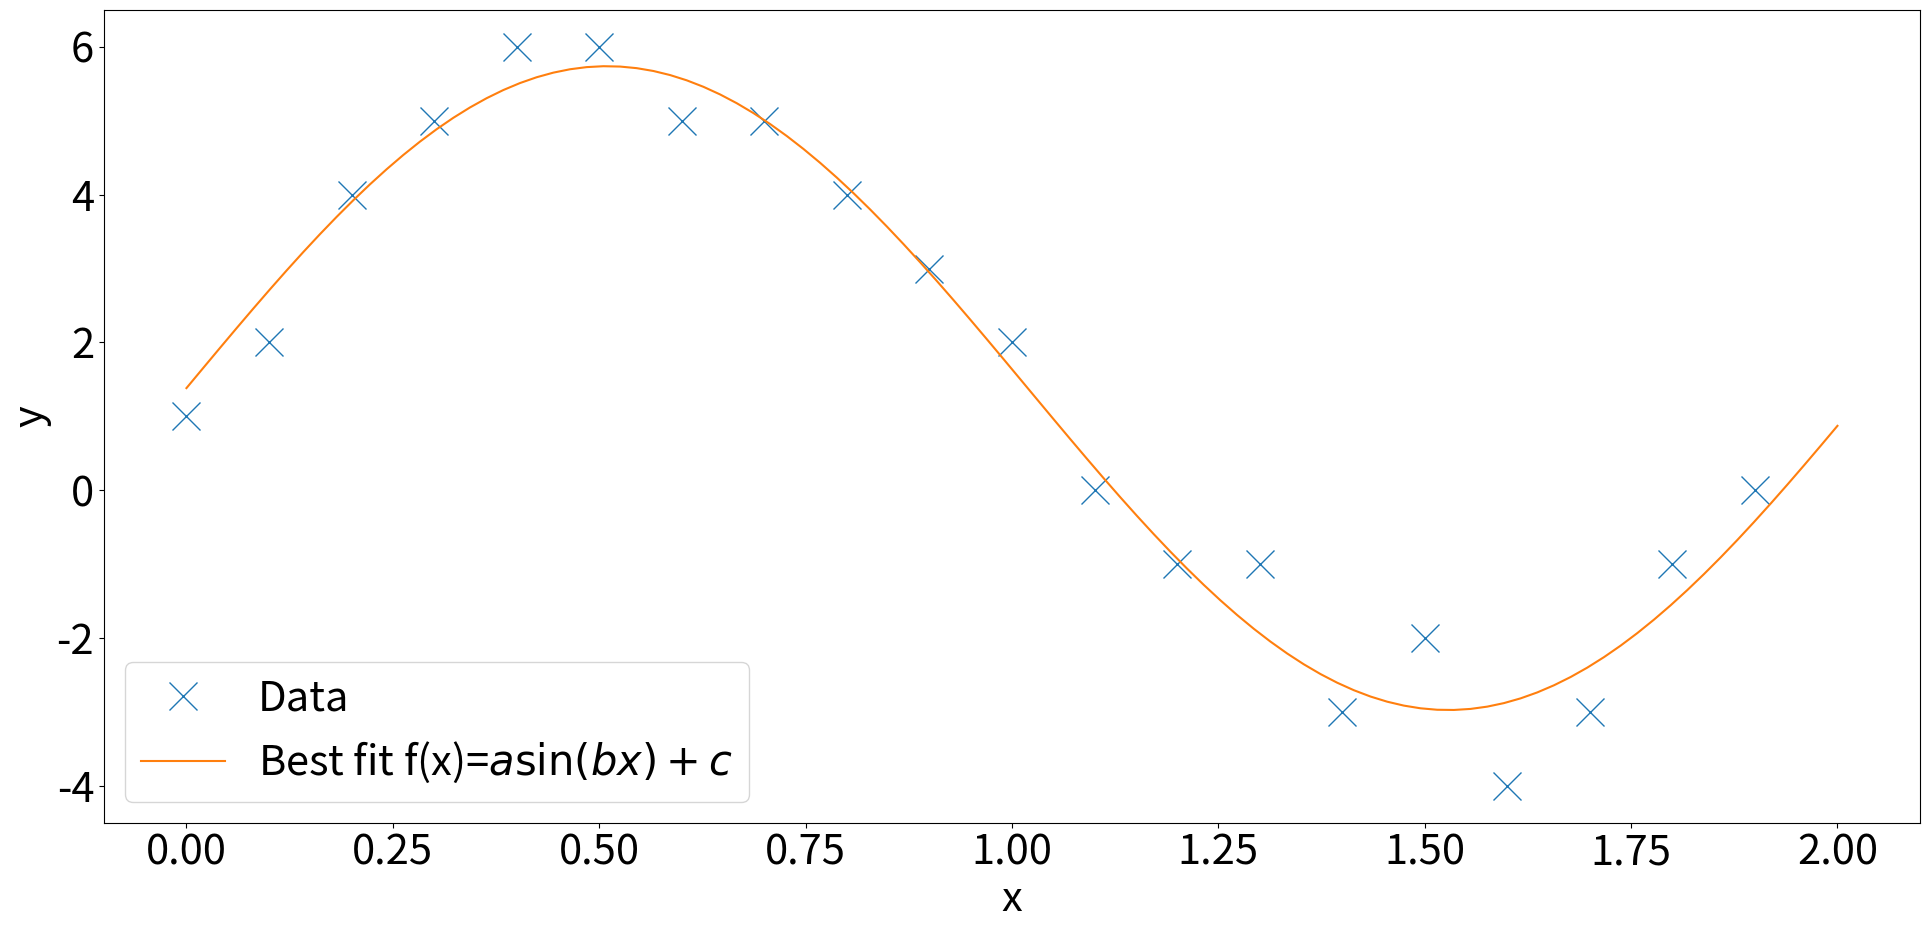

Write the Python code that produced this figure. (Note: this script raises an exception after producing the figure.)
#!/usr/bin/env python3
# -*- coding: utf-8 -*-
"""
Created on Sun Oct 25 13:52:57 2020

[redacted]
"""
import numpy as np
import scipy.optimize as opt
import matplotlib.pyplot as plt

# New figure (increase figure size)
fig = plt.figure(figsize=(20,10))

# Bigger font
plt.rcParams.update({'font.size': 30})

# The data
x = np.arange(0,2,0.1)
y = np.array([1,2,4,5,6,6,5,5,4,3,2,0,-1,-1,-3,-2,-4,-3,-1,0])

# Plot the data
plt.plot(x,y,'x', markersize=20)

# function to define the fit parameters
def func(x, a, b, c): 
    return a * np.sin(b*x) + c

# Print the best fit parameters
param, param_cov = opt.curve_fit(func, x, y) 
print(param)

# Construct a function to fit
x1 = np.linspace(0,2,100)
y1 = func(x1,param[0],param[1],param[2])

plt.plot(x1,y1,'-')

plt.xlabel('x')
plt.ylabel('y')
plt.legend(['Data','Best fit f(x)=$a\sin(bx)+c$'],loc=3)

# Tighter margins
plt.tight_layout()

# Set your own filename/directory here
fname="curve_fit.png"
fdir="/Users/<user>/Code/makecourse/modules/MAS2805-python/static/images/week2/"

# Save the file
fig.savefig(fdir+fname, facecolor=(1,1,1,0.8), transparent=True)


